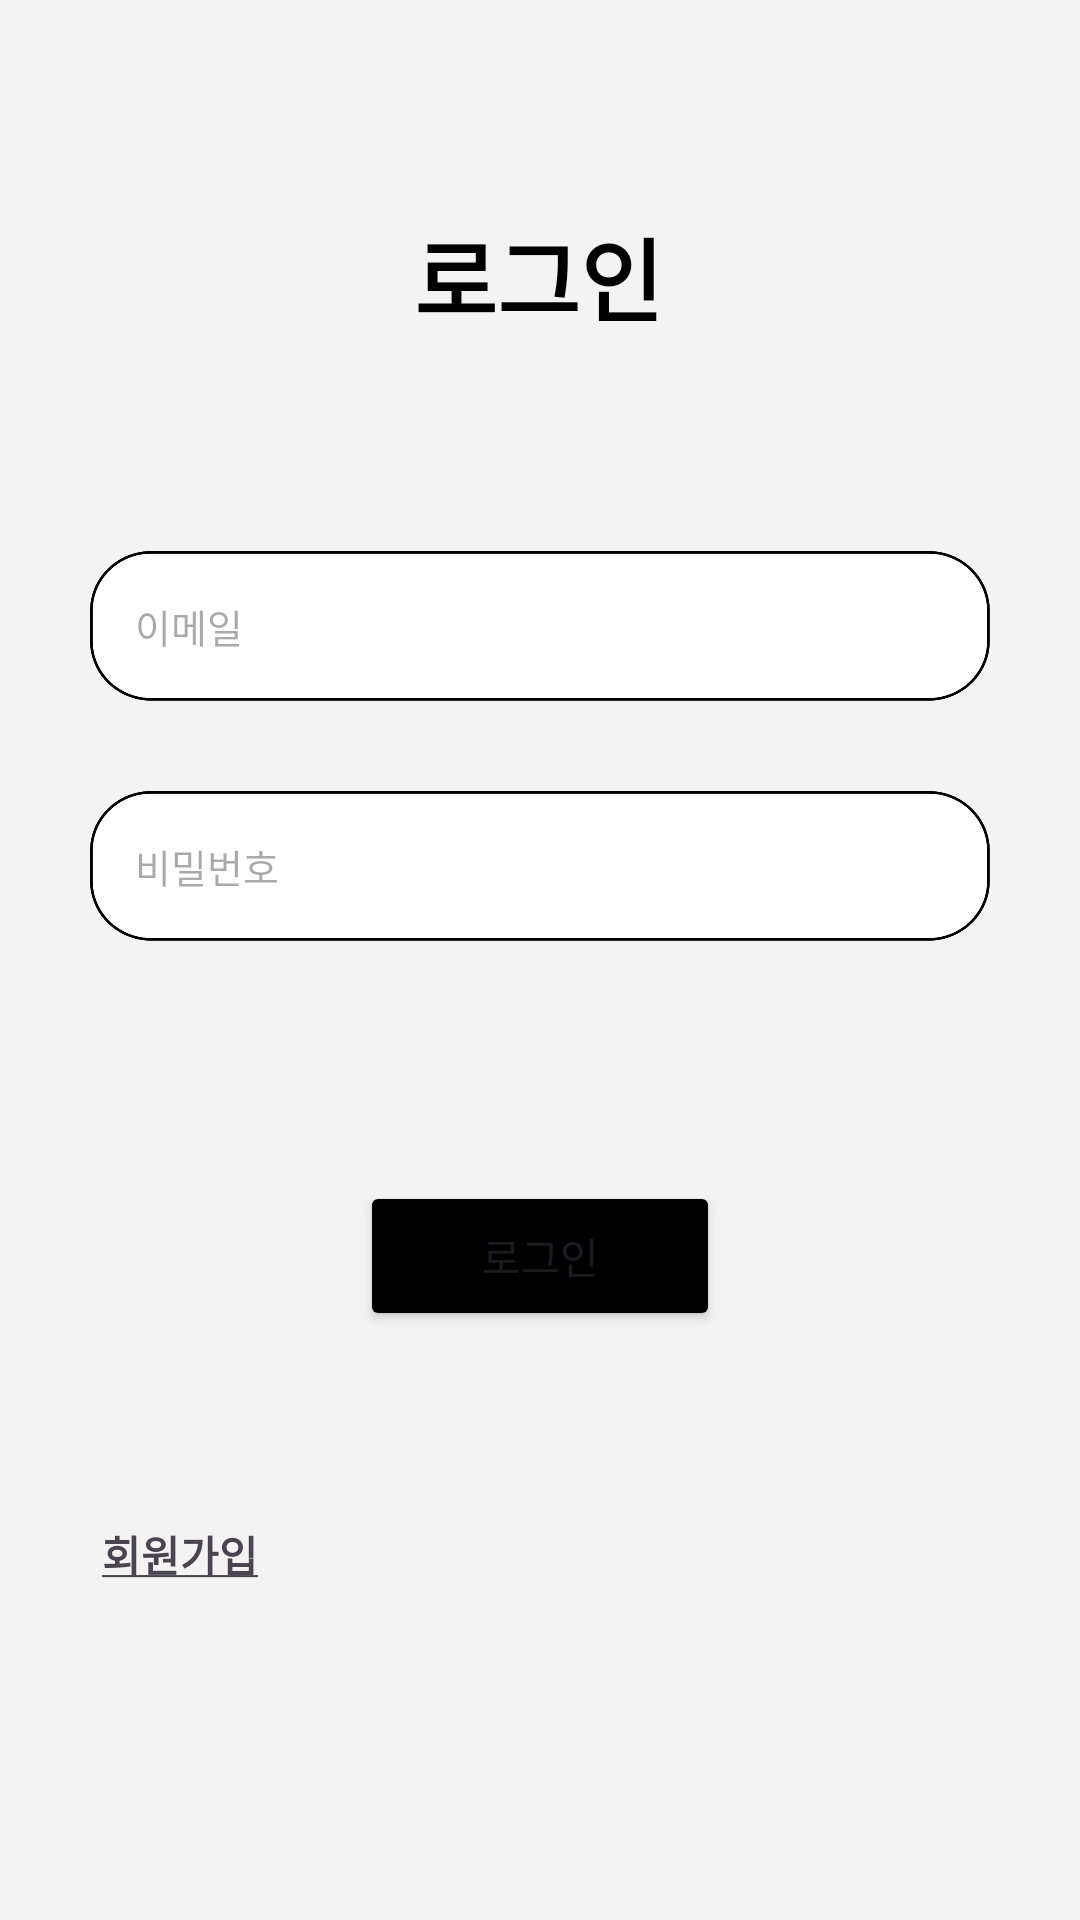

This screen was rendered from an Android layout file. Write that file and the resources it references.
<!-- AndroidManifest.xml: application theme Theme.Umc_wireframe -->
<!-- res/layout/fragment_login.xml -->
<?xml version="1.0" encoding="utf-8"?>
<androidx.constraintlayout.widget.ConstraintLayout xmlns:android="http://schemas.android.com/apk/res/android"
    xmlns:app="http://schemas.android.com/apk/res-auto"
    android:layout_width="match_parent"
    android:layout_height="match_parent"
    android:background="#f3f3f3">

    <TextView
        android:id="@+id/tv_title"
        android:layout_width="wrap_content"
        android:layout_height="wrap_content"
        android:layout_marginTop="70dp"
        android:text="로그인"
        android:textColor="@color/black"
        android:textSize="30sp"
        android:textStyle="bold"
        app:layout_constraintEnd_toEndOf="parent"
        app:layout_constraintHorizontal_bias="0.498"
        app:layout_constraintStart_toStartOf="parent"
        app:layout_constraintTop_toTopOf="parent" />

    <EditText
        android:id="@+id/tv_emailInput"
        android:layout_width="match_parent"
        android:layout_marginHorizontal="30dp"
        android:layout_height="50dp"
        android:layout_marginTop="70dp"
        android:background="@drawable/ic_rounded_edit_text"
        android:hint="이메일"
        android:inputType="textEmailAddress"
        android:padding="15dp"
        android:textSize="13sp"
        app:layout_constraintEnd_toEndOf="parent"
        app:layout_constraintStart_toStartOf="parent"
        app:layout_constraintTop_toBottomOf="@id/tv_title" />


    <EditText
        android:id="@+id/tv_passwordInput"
        android:layout_width="match_parent"
        android:layout_marginHorizontal="30dp"
        android:layout_height="50dp"
        android:layout_marginTop="30dp"
        android:background="@drawable/ic_rounded_edit_text"
        android:hint="비밀번호"
        android:inputType="textPassword"
        android:padding="15dp"
        android:textSize="13sp"
        app:layout_constraintEnd_toEndOf="parent"
        app:layout_constraintStart_toStartOf="parent"
        app:layout_constraintTop_toBottomOf="@id/tv_emailInput" />

    <TextView
        android:id="@+id/tv_Error"
        android:layout_width="wrap_content"
        android:layout_height="wrap_content"
        android:layout_marginTop="4dp"
        android:text="이메일 또는 비밀번호가 올바르지 않습니다."
        android:textColor="#FF0000"
        android:visibility="gone"
        app:layout_constraintStart_toStartOf="parent"
        app:layout_constraintTop_toBottomOf="@id/tv_passwordInput" />


    <Button
        android:id="@+id/loginButton"
        android:layout_width="120dp"
        android:layout_height="50dp"
        android:layout_marginTop="80dp"
        android:backgroundTint="@color/black"
        android:text="로그인"
        app:layout_constraintEnd_toEndOf="parent"
        app:layout_constraintStart_toStartOf="parent"
        app:layout_constraintTop_toBottomOf="@id/tv_passwordInput"
        app:layout_constraintVertical_bias="0.5" />


    <ImageButton
        android:id="@+id/kakao_login_Button"
        android:layout_width="wrap_content"
        android:layout_height="wrap_content"
        android:layout_marginTop="30dp"
        android:background="@android:color/transparent"
        android:src="@drawable/kakao_login_medium_narrow"
        app:layout_constraintBottom_toTopOf="@id/tv_login_join"
        app:layout_constraintEnd_toEndOf="parent"
        app:layout_constraintHorizontal_bias="0.495"
        app:layout_constraintStart_toStartOf="parent"
        app:layout_constraintTop_toBottomOf="@id/loginButton" />

    <TextView
        android:id="@+id/tv_login_join"
        android:layout_width="wrap_content"
        android:layout_height="wrap_content"
        android:layout_marginTop="30dp"
        android:padding="4dp"
        android:text="@string/join"
        android:textStyle="bold"
        app:layout_constraintStart_toStartOf="@id/tv_passwordInput"
        app:layout_constraintTop_toBottomOf="@id/kakao_login_Button" />

</androidx.constraintlayout.widget.ConstraintLayout>
<!-- resources referenced by this layout -->
<resources>
  <color name="black">#FF000000</color>
  <!-- drawable ic_rounded_edit_text: png bitmap (drawable, 11659 bytes) -->
  <string name="join"><u>회원가입</u></string>
  <style name="Theme.Umc_wireframe" parent="Base.Theme.Umc_wireframe" />
  <style name="Base.Theme.Umc_wireframe" parent="Theme.Material3.DayNight.NoActionBar">
          
          
          <item name="android:windowBackground">@android:color/white</item>
  
          <item name="switchStyle">@style/CustomSwitchStyle</item>
      </style>
  <style name="CustomSwitchStyle" parent="Widget.MaterialComponents.CompoundButton.Switch">
          
  
  
          
          <item name="colorControlActivated">@null</item>
          <item name="android:colorControlActivated">@null</item>
          <item name="colorSwitchThumbNormal">@null</item>
  
      </style>
</resources>
